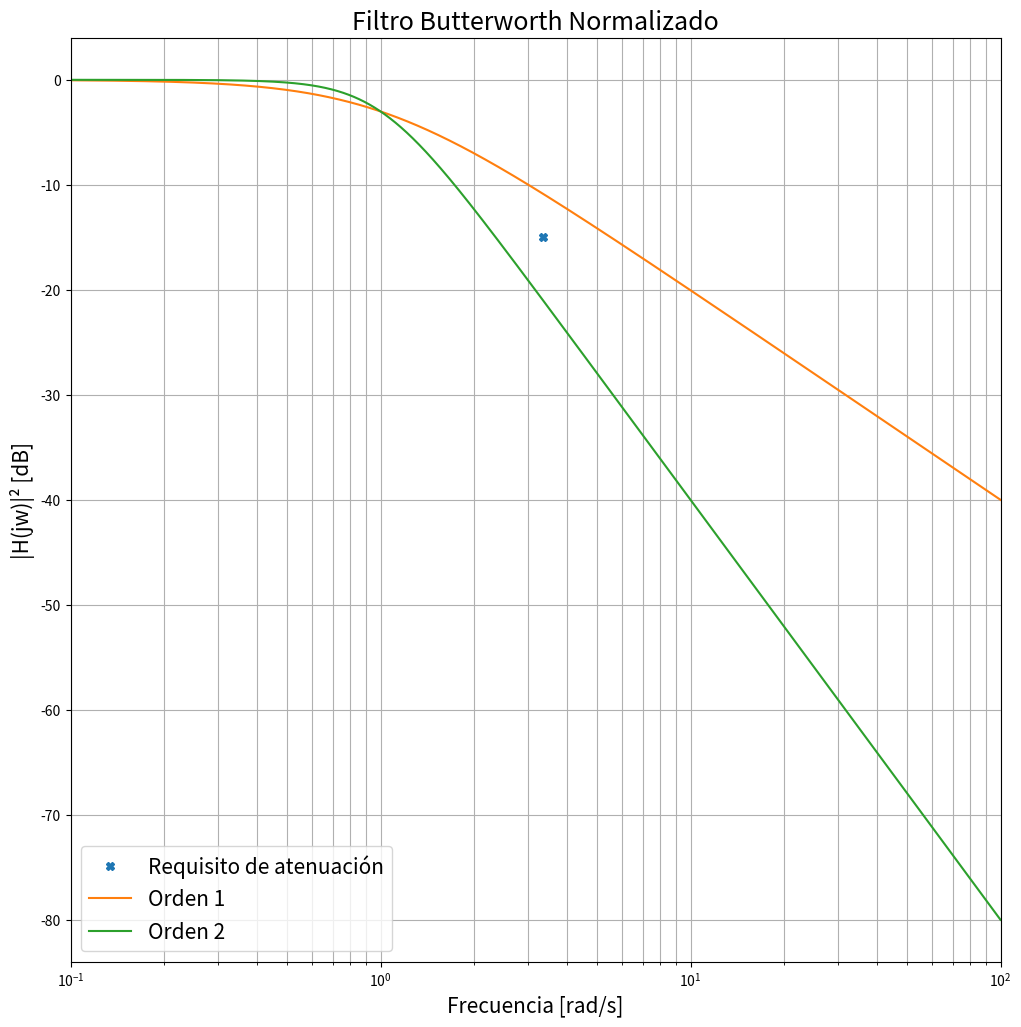
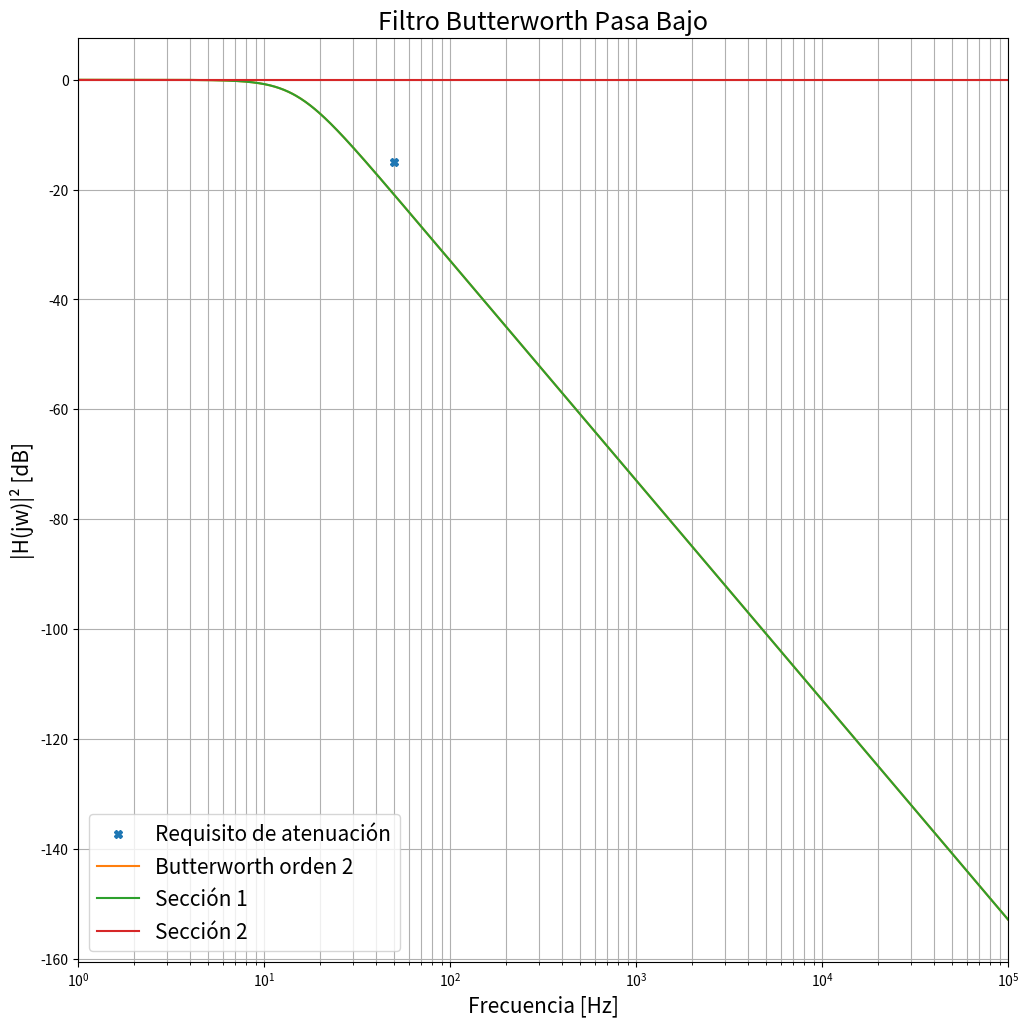

Generate these figures, in order, with matplotlib: (Note: this script raises an exception after producing the figures.)
# -*- coding: utf-8 -*-

"""

Sistemas de Adquisición y Procesamiento de Señales
Facultad de Ingeniería - UNER

Filtrado Analógico:
    En el siguiente script se ejemplifica el proceso de diseño de filtros 
    analógicos.

Autor: Albano Peñalva
Fecha: Septiembre 2020

"""

# %% Librerías

from scipy import signal
import numpy as np
import matplotlib.pyplot as plt
import sympy as sy

plt.close('all') # cerrar gráficas anteriores

# %% Definición de requisitos

APROXIMACION = 'Butterworth'  # 'Chebyshev' o 'Butterworth'
TIPO =  'Pasa Bajo'         # 'Pasa Bajo', 'Pasa Alto' o 'Pasa Banda'
RIPPLE = 3                  # en dB (usado en aprox. de Chebychev)
FP1 = 15                  # Frec. límite para la banda de paso en Hz (frec. de corte en Butterworth, frec. de fin de ripple para Chebyshev)
FS1 = 50                  # Frec. límite para la banda de rechazo en Hz
AT1 = 15                    # Atenuación mínima en dB en la banda de rechazo (a partir de FS1)

if TIPO == 'Pasa Banda':
    FP2 = 2000              # Frec. límite (superior) para la banda de paso en Hz (para pasa banda)
    FS2 = 3000              # Frec. límite (superior) para la banda de rechazo en Hz (para pasa banda)
    AT2 = 50                # Atenuación mínima en dB en la banda de rechazo (a partir de FS2)
    
# %% Normalización de requisitos

# Aplicando la transformación en frecuencia correspondiente, analizamos los 
# requisitos de nuestro filtros respecto al filtro pasa bajops normalizado.

wp1 = 2 * np.pi * FP1   # Convertimos a rad/s
ws1 = 2 * np.pi * FS1
wp2 = 0
ws2 = 0

if TIPO == 'Pasa Bajo':
    ws1_n = ws1 / wp1   # Transformación Pasa Bajos -> Pasa Bajos
    
if TIPO == 'Pasa Alto':
    ws1_n = wp1 / ws1   # Transformación Pasa Bajos -> Pasa Altos
    
if TIPO == 'Pasa Banda':
    wp2 = 2 * np.pi * FP2
    ws2 = 2 * np.pi * FS2
    w0 = np.sqrt(wp1 * wp2) # Frecuencia central en rad/s
    B = wp2 - wp1           # Ancho de banda
    ws1_n = np.abs(ws1 ** 2 - w0 ** 2) / (ws1 * B) # Transformación Pasa Bajos -> Pasa Banda
    ws2_n = np.abs(ws2 ** 2 - w0 ** 2) / (ws2 * B) # Transformación Pasa Bajos -> Pasa Banda

# %% Cálculo del orden óptimo del filtro

w_n = np.logspace(-1, 2, int(10e3))   # vector de frecuencia (en rad/s) para el filtro normalizado
n = 0   # Orden del filtro
at1_n = 0 # Atenuación del filtro normalizado en ws1
at2_n = 0 # Atenuación del filtro normalizado en ws2

if (TIPO == 'Pasa Bajo' or TIPO == 'Pasa Alto'):
    ws2_n = ws1_n
    condicion = lambda at1, at2: at1 < AT1
    
if (TIPO == 'Pasa Banda'):
    condicion = lambda at1, at2: (at1 < AT1) or (at2 < AT2)
    
# Se crea una gráfica para mostrar las distintas iteraciones 
fig1, ax1 = plt.subplots(1, 1, figsize=(12, 12))
ax1.set_title('Filtro '+APROXIMACION+' Normalizado', fontsize=18)
ax1.set_xlabel('Frecuencia [rad/s]', fontsize=15)
ax1.set_ylabel('|H(jw)|² [dB]', fontsize=15)
ax1.set_xscale('log')
ax1.set_xlim(0.1, 100)
ax1.grid(True, which="both")
ax1.plot(ws1_n, -AT1, 'X', label='Requisito de atenuación')
if (TIPO == 'Pasa Banda'):
    ax1.plot(ws2_n, -AT2, 'X', label='Requisito de atenuación')
ax1.legend(loc="lower left", fontsize=15)

# Se repite el cilo aumentando el orden del filtro hasta obtener las 
# atenuaciones requeridas
while condicion(at1_n, at2_n):
    n = n + 1 # Aumentamos el orden
    
    # Se obtienen ceros, polos y ganancia 
    if APROXIMACION == 'Butterworth':
        [z_n, p_n, k_n] = signal.buttap(n) 
    if APROXIMACION == 'Chebyshev':
        [z_n, p_n, k_n] = signal.cheb1ap(n, RIPPLE)
        
    # Se obtiene Numerador y Denominador de la función de transferencia del 
    # filtro normalizado de orden n
    [num_n, den_n] = signal.zpk2tf(z_n, p_n, k_n)
    
    # Se calcula la atenuación en las frecuencias de interés para evaluar 
    # atenuación y en todo w_n para graficación
    _, at_n = signal.freqs(num_n, den_n, worN=[ws1_n, ws2_n])
    at1_n = -20 * np.log10(abs(at_n[0]))
    at2_n = -20 * np.log10(abs(at_n[1]))
    _, h_n = signal.freqs(num_n, den_n, worN=w_n)
    
    # Se grafica la respuesta en frecuencia del filtro normalizado de orden n
    ax1.plot(w_n, 20*np.log10(abs(h_n)), label='Orden {}'.format(n))
    ax1.legend(loc="lower left", fontsize=15)

# %% Desnormalización de la Función de Transferencia

# En num_n y den_n se encuentran los coeficientes de la función de transferencia
# normalizada del orden seleccionado. Ahora debemos aplicar la transformación 
# en frecuencia correspondiente para desnormalizarla.

s = sy.Symbol('s') # Se crea una variable simbólica s
s_n = sy.Symbol('s_n') 

if TIPO == 'Pasa Bajo':
    s_n = s / wp1   # Transformación Pasa Bajos -> Pasa Bajos
    
if TIPO == 'Pasa Alto':
    s_n = wp1 / s   # Transformación Pasa Bajos -> Pasa Altos
    
if TIPO == 'Pasa Banda':
    s_n = (s ** 2 + w0 ** 2) / (s * B) # Transformación Pasa Bajos -> Pasa Banda

# Se aplica la transformación correspondinte y se simplifica la expresión
num_s = num_n
den_s = 0
for i in range(n + 1):
    den_s = den_s + sy.expand(den_n[i] * np.power(s_n, n - i))
Hs = num_s * sy.expand(den_s.as_numer_denom()[1]) / sy.expand(den_s.as_numer_denom()[0])
Hs = sy.factor(Hs)[0]

print("La función de transferencia del Filtro desnormalizado es:\r\n")    
print(sy.pretty(Hs.evalf(3))) 
print("\r\n")

# Se extraen coeficientes del numerador y denominador
num = np.array(sy.poly(Hs.as_numer_denom()[0], s).all_coeffs()).astype(float)
den = np.array(sy.poly(Hs.as_numer_denom()[1], s).all_coeffs()).astype(float)

# Se calcula la atenuación en las frecuencias de interés para evaluar 
# atenuación y en todo f para graficación
f = np.logspace(0, 5, int(1e3))
_, at = signal.freqs(num, den, worN=[ws1, ws2])
at1 = -20 * np.log10(abs(at[0]))
at2 = -20 * np.log10(abs(at[1]))
_, h = signal.freqs(num, den, worN=2*np.pi*f)

print("La atenuación del filtro en {}Hz es de {:.2f}dB".format(FS1, at1))
if (TIPO == 'Pasa Banda'):
    print("La atenuación del filtro en {}Hz es de {:.2f}dB".format(FS2, at2))
print('\r\n')

# Se crea una gráfica para mostrar la respuesta en frecuencia del filtro diseñado
fig2, ax2 = plt.subplots(1, 1, figsize=(12, 12))
ax2.set_title('Filtro '+APROXIMACION+' '+TIPO, fontsize=18)
ax2.set_xlabel('Frecuencia [Hz]', fontsize=15)
ax2.set_ylabel('|H(jw)|² [dB]', fontsize=15)
ax2.set_xscale('log')
ax2.set_xlim(1, 1e5)
ax2.grid(True, which="both")
ax2.plot(FS1, -AT1, 'X', label='Requisito de atenuación')
ax2.plot(f, 20*np.log10((abs(h))), label=APROXIMACION+' orden {}'.format(n))
if (TIPO == 'Pasa Banda'):
    ax2.plot(FS2, -AT2, 'X', label='Requisito de atenuación')
ax2.legend(loc="lower left", fontsize=15)

# %% Factorización en secciones de orden 2

# Con el objetivo de poder implementarlo usando celdas de Sallen Key o 
# Multiples Realimentaciones se separa la función de transferencia en 
# funciones de orden 2

'''
Esta sección del código no está generalizada para distintos tipos de filtros u
órdenes. Sólo se implementa para un filtro pasa bajos de orden 4. Realizar las 
modificaciones necesarias para implementar otros filtros.
'''

# Se obtienen polos y ceros de la función de transferencia
H = signal.TransferFunction(num, den)
ceros = H.to_zpk().zeros
polos = H.to_zpk().poles
gan = H.to_zpk().gain

# Se separan los polos en pares complejos conjugados
polos_1 = polos[0 : 2]
polos_2 = polos[2 : 4]

# Se separan los ceros (como es un pasabajos la variable ceros está vacía)
ceros_1 = [];
ceros_2 = [];

# Se separa la ganancia con el criterio de que el Pasa Bajos 1 tenga ganancia unitaria 
gan_1 = (abs(polos_1[0])) ** 2;
gan_2 = gan / gan_1;

# Se obtinen numerador y denominador de ambos filtros
[num_1, den_1] = signal.zpk2tf(ceros_1, polos_1, gan_1)
[num_2, den_2] = signal.zpk2tf(ceros_2, polos_2, gan_2)

# %% Análisis de las secciones de orden 2

# Se calculan las respuestas en magnitud de ambas secciones de orden 2 y se
# grafican junto a la del filtro de orden 4
_, h_1 = signal.freqs(num_1, den_1, worN=2*np.pi*f)
_, h_2 = signal.freqs(num_2, den_2, worN=2*np.pi*f)
ax2.plot(f, 20*np.log10((abs(h_1))), label='Sección 1')
ax2.plot(f, 20*np.log10((abs(h_2))), label='Sección 2')
ax2.legend(loc="lower left", fontsize=15)

# Se muestran las funciones de transferencia de ambas secciones  de orden 2
n_sec = 2   # Orden de las secciones

# Sección 1
num1_s = 0
den1_s = 0
# Polinomio del Denominador
for i in range(n_sec + 1):
    den1_s = den1_s + sy.expand(den_1[i] * np.power(s, n_sec - i))
# Polinomio del Numerador
n_n = len(num_1)-1 # Orden del numerador   
for i in range(len(num_1)):    
    num1_s = num1_s + sy.expand(num_1[i] * np.power(s, n_n - i))
# Función de Transferencia
H1s = num1_s / den1_s 
print("La función de transferencia de la 1er sección es:\r\n")    
print(sy.pretty(H1s.evalf(3))) 
print("\r\n")

# Sección 2
num2_s = 0
den2_s = 0
# Polinomio del Denominador
for i in range(n_sec + 1):
    den2_s = den2_s + sy.expand(den_2[i] * np.power(s, n_sec - i))
n_n = len(num_2)-1   
# Polinomio del Numerador 
for i in range(len(num_2)):    
    num2_s = num2_s + sy.expand(num_2[i] * np.power(s, n_n - i))
# Función de Transferencia
H2s = num2_s / den2_s 
print("La función de transferencia de la 2da sección es:\r\n")    
print(sy.pretty(H2s.evalf(3))) 
print("\r\n")

# Se grafican Polos y Ceros
fig4, ax4 = plt.subplots(1, 1, figsize=(10, 10))
ax4.set_title('Ceros y polos', fontsize=18)
ax4.set_xlabel('Imag', fontsize=15)
ax4.set_ylabel('Real', fontsize=15)
ax4.plot(np.real(ceros), np.imag(ceros), 'ob')
ax4.plot(np.real(polos), np.imag(polos), 'xr')
for polo in polos:
    ax4.plot([np.real(polo), 0], [np.imag(polo), 0], 'k--', alpha=.5)
ax4.legend(['Ceros', 'Polos'], loc=2)
ax4.grid()
ax4.axhline(y=0, color='k')
ax4.axvline(x=0, color='k')
# ax4.set_xlim(-2e3, 0)

## Se calcula la frecuencia natural de cada par de polos
i = 0
for polo in polos:
    i = i + 1
    if i%2 == 1:
        w = int((np.real(polo)**2+np.imag(polo)**2)**(1/2)/(2*np.pi))
        w_txt = "Frecuencia natural polo: " + str(w) + "Hz"
        ax4.text(np.real(polo)*1.1, np.imag(polo)*1.05, w_txt, ha='center',fontsize=13)
        print("La frecuencia natural del {}º par de polos es {:.2f}Hz".format(int(i/2)+1, w)) 

# %% Función para devolver los coefficientes de las funciones de transferencia 
# de las secciones de orden 2

def SeccOrden2():
    return num_1, den_1, num_2, den_2
